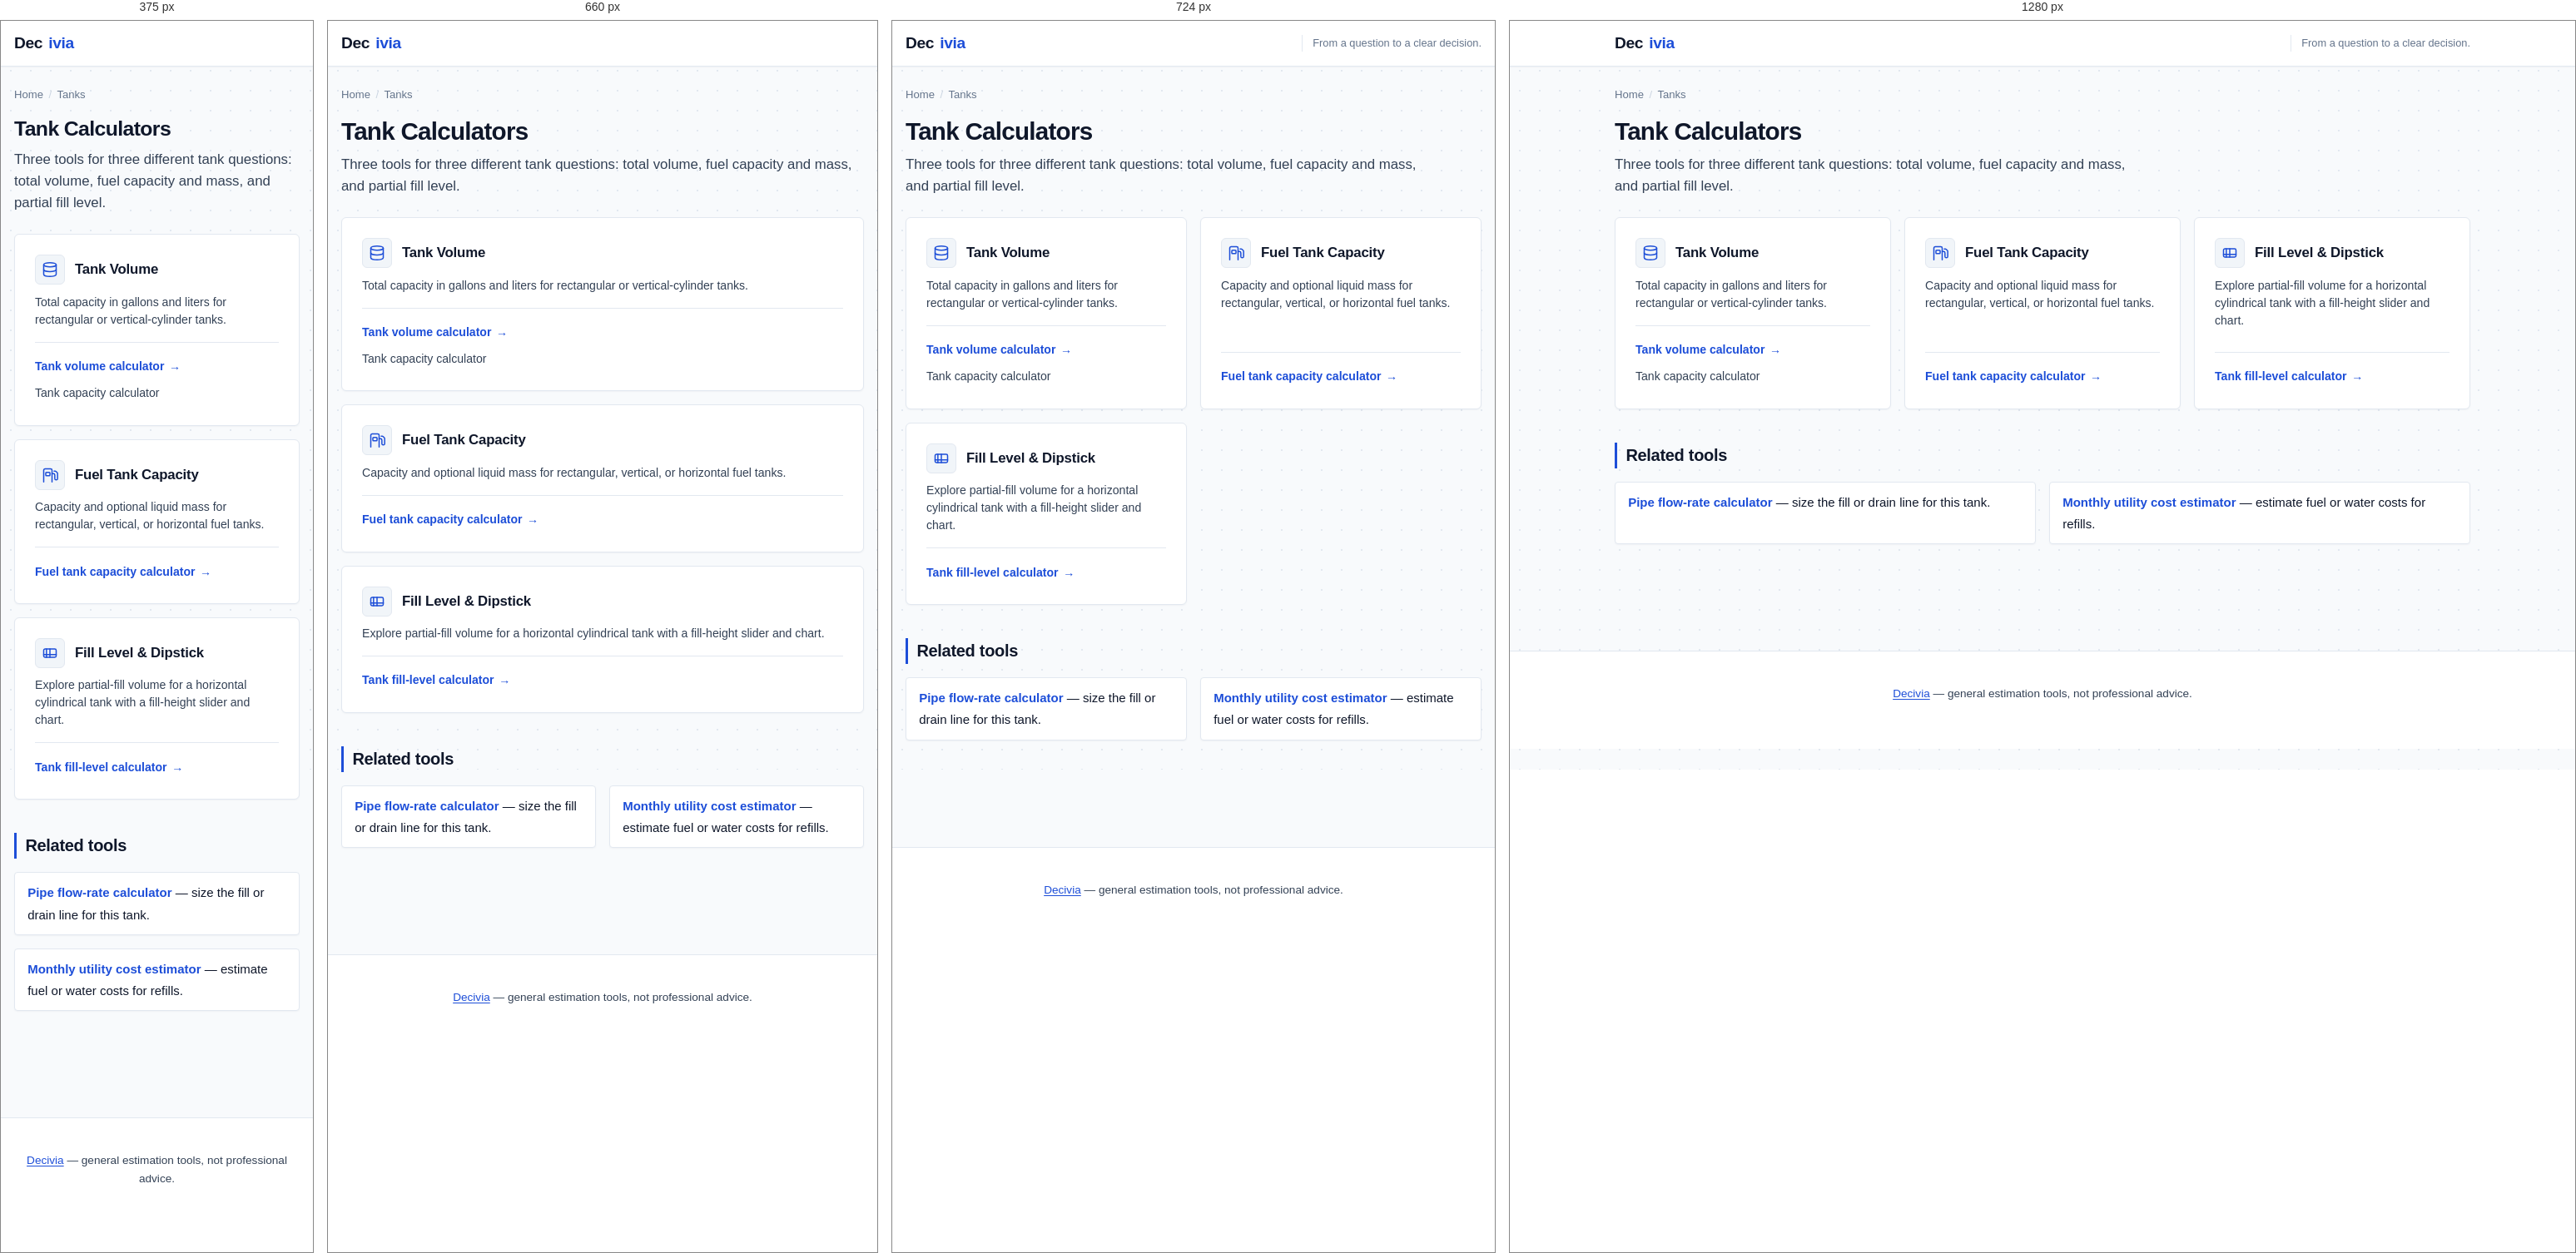
Rendered at 375 px, 660 px, 724 px and 1280 px, left to right.

<!-- file: index.html -->
<!DOCTYPE html>
<html lang="en">
<head>
<meta charset="UTF-8">
<meta name="viewport" content="width=device-width, initial-scale=1">
<title>Tank Calculators — Volume, Fuel Capacity &amp; Fill Level | Decivia</title>
<meta name="description" content="Tank estimation tools: total volume for rectangular and cylindrical tanks, fuel tank capacity with mass, and a horizontal-tank fill-level explorer.">
<link rel="canonical" href="https://decivia.online/tanks/index.html">
<meta property="og:title" content="Tank Calculators — Volume, Fuel Capacity & Fill Level">
<meta property="og:description" content="Tank volume, fuel capacity, and fill-level calculators.">
<meta property="og:type" content="website">
<meta property="og:url" content="https://decivia.online/tanks/index.html">
<link rel="manifest" href="/site.webmanifest"><link rel="icon" href="/favicon.svg" type="image/svg+xml">
<script>try{var t=localStorage.getItem("theme");if(t)document.documentElement.setAttribute("data-theme",t);}catch(e){}</script>
<link rel="stylesheet" href="/styles.css">
<script type="application/ld+json">
{
  "@context": "https://schema.org",
  "@type": "BreadcrumbList",
  "itemListElement": [
    { "@type": "ListItem", "position": 1, "name": "Decivia", "item": "https://decivia.online/" },
    { "@type": "ListItem", "position": 2, "name": "Tanks", "item": "https://decivia.online/tanks/index.html" }
  ]
}
</script>
  <script async src="https://pagead2.googlesyndication.com/pagead/js/adsbygoogle.js?client=ca-pub-9831789250425673"
     crossorigin="anonymous"></script>
</head>
<body>
<a class="skip-link" href="#main">Skip to content</a>
<header class="site-header">
  <div class="site-header-inner">
    <a class="site-logo" href="/">Dec<span>ivia</span></a>
    <p class="site-tagline">From a question to a clear decision.</p>
  </div>
</header>

<main id="main">
  <nav class="breadcrumb" aria-label="Breadcrumb">
    <ol>
      <li><a href="/">Home</a></li>
      <li>Tanks</li>
    </ol>
  </nav>

  <h1>Tank Calculators</h1>
  <p class="lede">Three tools for three different tank questions: total volume, fuel capacity and mass, and partial fill level.</p>

  <div class="feature-groups">
    <section class="feature-group">
      <div class="feature-header">
        <div class="feature-icon-badge" aria-hidden="true">
          <svg viewBox="0 0 24 24" fill="none" stroke="currentColor" stroke-width="1.8" stroke-linecap="round" stroke-linejoin="round"><ellipse cx="12" cy="5" rx="9" ry="3"/><path d="M3 5v14c0 1.66 4.03 3 9 3s9-1.34 9-3V5"/><path d="M3 12c0 1.66 4.03 3 9 3s9-1.34 9-3"/></svg>
        </div>
        <h2>Tank Volume</h2>
      </div>
      <p>Total capacity in gallons and liters for rectangular or vertical-cylinder tanks.</p>
      <div class="links">
        <a class="primary-link" href="/tanks/tank-volume.html">Tank volume calculator</a>
        <a href="/tanks/tank-volume.html">Tank capacity calculator</a>
      </div>
    </section>

    <section class="feature-group">
      <div class="feature-header">
        <div class="feature-icon-badge" aria-hidden="true">
          <svg viewBox="0 0 24 24" fill="none" stroke="currentColor" stroke-width="1.8" stroke-linecap="round" stroke-linejoin="round"><path d="M3 22V5c0-1.1.9-2 2-2h8a2 2 0 0 1 2 2v17"/><path d="M15 10h2a2 2 0 0 1 2 2v5a2 2 0 0 0 2 2 2 2 0 0 0 2-2V9.83a2 2 0 0 0-.59-1.42L20.83 6.8a2 2 0 0 0-1.42-.59H18"/><rect x="6" y="8" width="6" height="5" rx="1"/></svg>
        </div>
        <h2>Fuel Tank Capacity</h2>
      </div>
      <p>Capacity and optional liquid mass for rectangular, vertical, or horizontal fuel tanks.</p>
      <div class="links">
        <a class="primary-link" href="/tanks/fuel-tank-capacity.html">Fuel tank capacity calculator</a>
      </div>
    </section>

    <section class="feature-group">
      <div class="feature-header">
        <div class="feature-icon-badge" aria-hidden="true">
          <svg viewBox="0 0 24 24" fill="none" stroke="currentColor" stroke-width="1.8" stroke-linecap="round" stroke-linejoin="round"><rect x="3" y="6" width="18" height="12" rx="2"/><path d="M3 14h18"/><path d="M7 6v12"/><path d="M12 6v12"/></svg>
        </div>
        <h2>Fill Level &amp; Dipstick</h2>
      </div>
      <p>Explore partial-fill volume for a horizontal cylindrical tank with a fill-height slider and chart.</p>
      <div class="links">
        <a class="primary-link" href="/tanks/fill-level.html">Tank fill-level calculator</a>
      </div>
    </section>
  </div>

  <h2>Related tools</h2>
  <ul class="related-tools">
    <li><a href="/pipes/flow-rate.html">Pipe flow-rate calculator</a> — size the fill or drain line for this tank.</li>
    <li><a href="/household/utility-cost.html">Monthly utility cost estimator</a> — estimate fuel or water costs for refills.</li>
  </ul>
</main>

<footer class="site-footer">
  <p><a href="/">Decivia</a> — general estimation tools, not professional advice.</p>
</footer>

<script src="/app.js"></script>
</body>
</html>


/* @media block from styles.css */
@media (min-width: 680px) {
  .site-tagline {
    display: block;
    border-left: 1px solid var(--border);
    padding-left: 0.75rem;
  }
}

/* @media block from styles.css */
@media (min-width: 768px) {
  .header-nav { display: flex; }
}

/* @media block from styles.css */
@media (max-width: 640px) {
  h1 { font-size: 1.55rem; }
  .result-main { font-size: 1.3rem; }
  .calc-form { padding: var(--space-3); }
  .feature-groups { grid-template-columns: 1fr; }
  .result-grid { grid-template-columns: 1fr 1fr; }
}